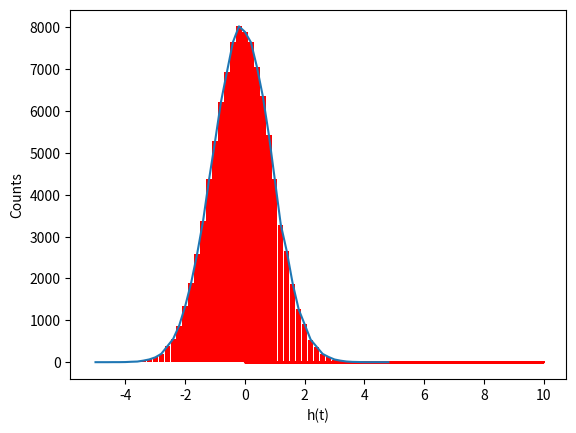

Write the Python code that produced this figure.

# Import all the relevant packages and libraries
import numpy as np
import matplotlib.pyplot as plt

N=100000
dt=0.0001

r=np.random.randn(N)
t=np.arange(0, N)*dt

print("dt=", dt, "sps=", 1/dt)
print("N=", N, "T=", N*dt)

plt.plot(t,r,'r')
plt.xlabel('Time [s]')
plt.ylabel( 'h(t)')
plt.show()

[h,x]=np.histogram(r, bins=50,range=(-5.0,5.0) )
width=(x[1]-x[0])*0.9

plt.bar(x[0:-1], h, width, color="red")
plt.plot(x[0:-1],h)
plt.xlabel('h(t)')
plt.ylabel('Counts')
plt.show()

